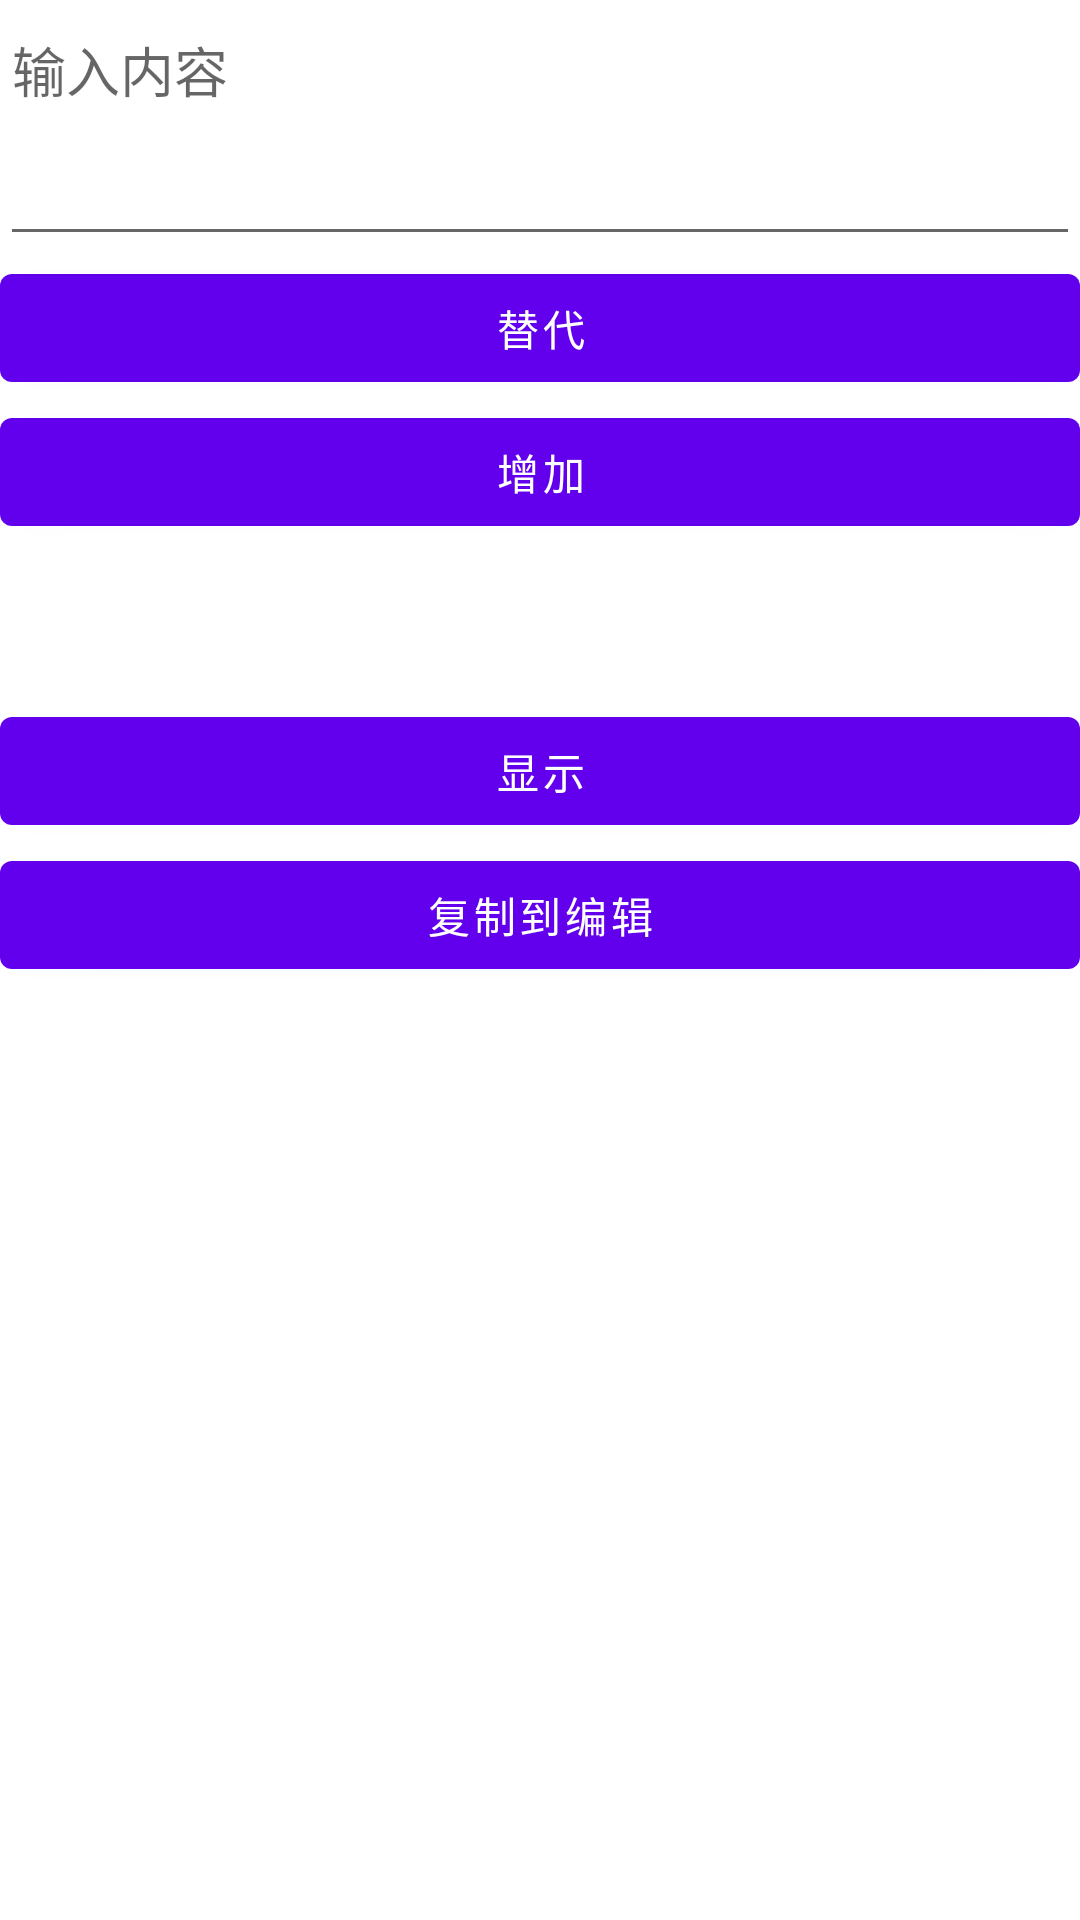

Android layout source for this screen:
<!-- AndroidManifest.xml: application theme Theme.StudyProject -->
<!-- res/layout/activity_open_file_save.xml -->
<?xml version="1.0" encoding="utf-8"?>
<LinearLayout xmlns:android="http://schemas.android.com/apk/res/android"
    xmlns:app="http://schemas.android.com/apk/res-auto"
    xmlns:tools="http://schemas.android.com/tools"
    android:layout_width="match_parent"
    android:layout_height="match_parent"
    tools:context=".dataSaveStudy.OpenFileSaveActivity"
    android:orientation="vertical">

    <EditText
        android:layout_width="match_parent"
        android:layout_height="wrap_content"
        android:minLines="3"
        android:hint="输入内容"
        android:gravity="top"
        android:id="@+id/openFileSaveWrite"/>
    <Button
        android:layout_width="match_parent"
        android:layout_height="wrap_content"
        android:text="替代"
        android:id="@+id/openFileSaveReplace"/>
    <Button
        android:layout_width="match_parent"
        android:layout_height="wrap_content"
        android:text="增加"
        android:id="@+id/openFileSaveAdd"/>
    <TextView
        android:layout_width="match_parent"
        android:layout_height="wrap_content"
        android:minLines="3"
        android:id="@+id/openFileSaveRead"/>
    <Button
        android:layout_width="match_parent"
        android:layout_height="wrap_content"
        android:text="显示"
        android:id="@+id/openFileSaveShow"/>
    <Button
        android:layout_width="match_parent"
        android:layout_height="wrap_content"
        android:text="复制到编辑"
        android:id="@+id/openFileSaveCopy"/>


</LinearLayout>
<!-- resources referenced by this layout -->
<resources>
  <style name="Theme.StudyProject" parent="Theme.MaterialComponents.DayNight.DarkActionBar">
          
          <item name="colorPrimary">@color/purple_500</item>
          <item name="colorPrimaryVariant">@color/purple_700</item>
          <item name="colorOnPrimary">@color/white</item>
          
          <item name="colorSecondary">@color/teal_200</item>
          <item name="colorSecondaryVariant">@color/teal_700</item>
          <item name="colorOnSecondary">@color/white</item>
          
          <item name="android:statusBarColor">?attr/colorPrimaryVariant</item>
          
      </style>
  <!-- not gathered from this repository: default colours our renderer supplied (Android Studio template values) -->
  <color name="purple_500">#FF6200EE</color>
  <color name="purple_700">#FF3700B3</color>
  <color name="teal_200">#FF03DAC5</color>
  <color name="teal_700">#FF018786</color>
  <color name="white">#FFFFFFFF</color>
</resources>
